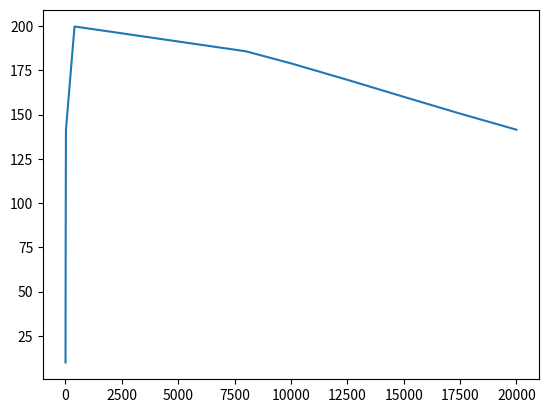

Generate this figure with matplotlib:
'''
[redacted]
'''



import math
import matplotlib.pyplot as plt

f1 = 20
f2 = 20000
Avmed = 200

f = [1, 20, 400, 8000, 20000, 160000] # essas serao as frequencias usadas para compor o eixo x

'''
essa eh a equacao modelo:

Av = Avmed / ( math.sqrt( 1 + (f1/f)**2 ) * math.sqrt( 1 + (f/f2)**2 ) )

esses sao os ganhos que compoem o eixo y:
'''

Av1 = Avmed / ( math.sqrt( 1 + (f1/1)**2 ) * math.sqrt( 1 + (1/f2)**2 ) )
Av2 = Avmed / ( math.sqrt( 1 + (f1/5)**2 ) * math.sqrt( 1 + (5/f2)**2 ) )
Av3 = Avmed / ( math.sqrt( 1 + (f1/10)**2 ) * math.sqrt( 1 + (10/f2)**2 ) )
Av4 = Avmed / ( math.sqrt( 1 + (f1/15)**2 ) * math.sqrt( 1 + (15/f2)**2 ) )
Av5 = Avmed / ( math.sqrt( 1 + (f1/20)**2 ) * math.sqrt( 1 + (20/f2)**2 ) )
Av6 = Avmed / ( math.sqrt( 1 + (f1/400)**2 ) * math.sqrt( 1 + (400/f2)**2 ) )
Av7 = Avmed / ( math.sqrt( 1 + (f1/8000)**2 ) * math.sqrt( 1 + (8000/f2)**2 ) )
Av8 = Avmed / ( math.sqrt( 1 + (f1/10000)**2 ) * math.sqrt( 1 + (10000/f2)**2 ) )
Av9 = Avmed / ( math.sqrt( 1 + (f1/12500)**2 ) * math.sqrt( 1 + (12500/f2)**2 ) )
Av10 = Avmed / ( math.sqrt( 1 + (f1/15000)**2 ) * math.sqrt( 1 + (15000/f2)**2 ) )
Av11 = Avmed / ( math.sqrt( 1 + (f1/17500)**2 ) * math.sqrt( 1 + (17500/f2)**2 ) )
Av12 = Avmed / ( math.sqrt( 1 + (f1/20000)**2 ) * math.sqrt( 1 + (20000/f2)**2 ) )

print(Av1)
print(Av2)
print(Av3)
print(Av4)
print(Av5)
print(Av6)
print(Av7)
print(Av8)
print(Av9)
print(Av10)
print(Av11)
print(Av12)


plt.plot(  [ 1,5,10,15, 20, 400, 8000,10000,12500,15000,17500, 20000] , [ Av1, Av2, Av3, Av4, Av5, Av6, Av7, Av8, Av9, Av10, Av11, Av12] )
plt.show()
